Labelled photos from "Potato Leaf Disease", an image-classification folder in rifqicharisma/Belajar_Ai. The possible labels are: early blight, healthy, late blight.

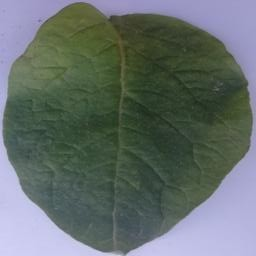
Label: healthy

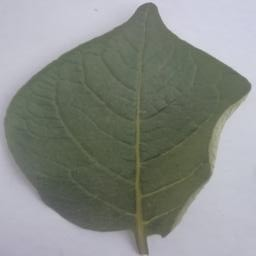
Label: healthy

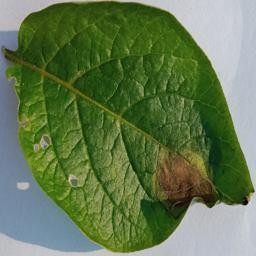
Label: late blight

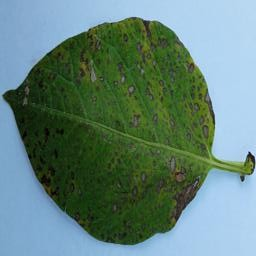
Label: early blight

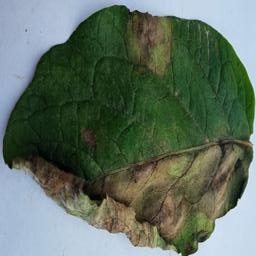
Label: late blight

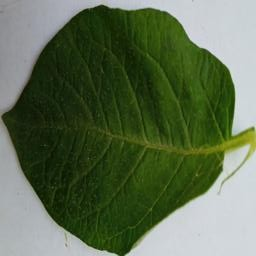
Label: healthy
